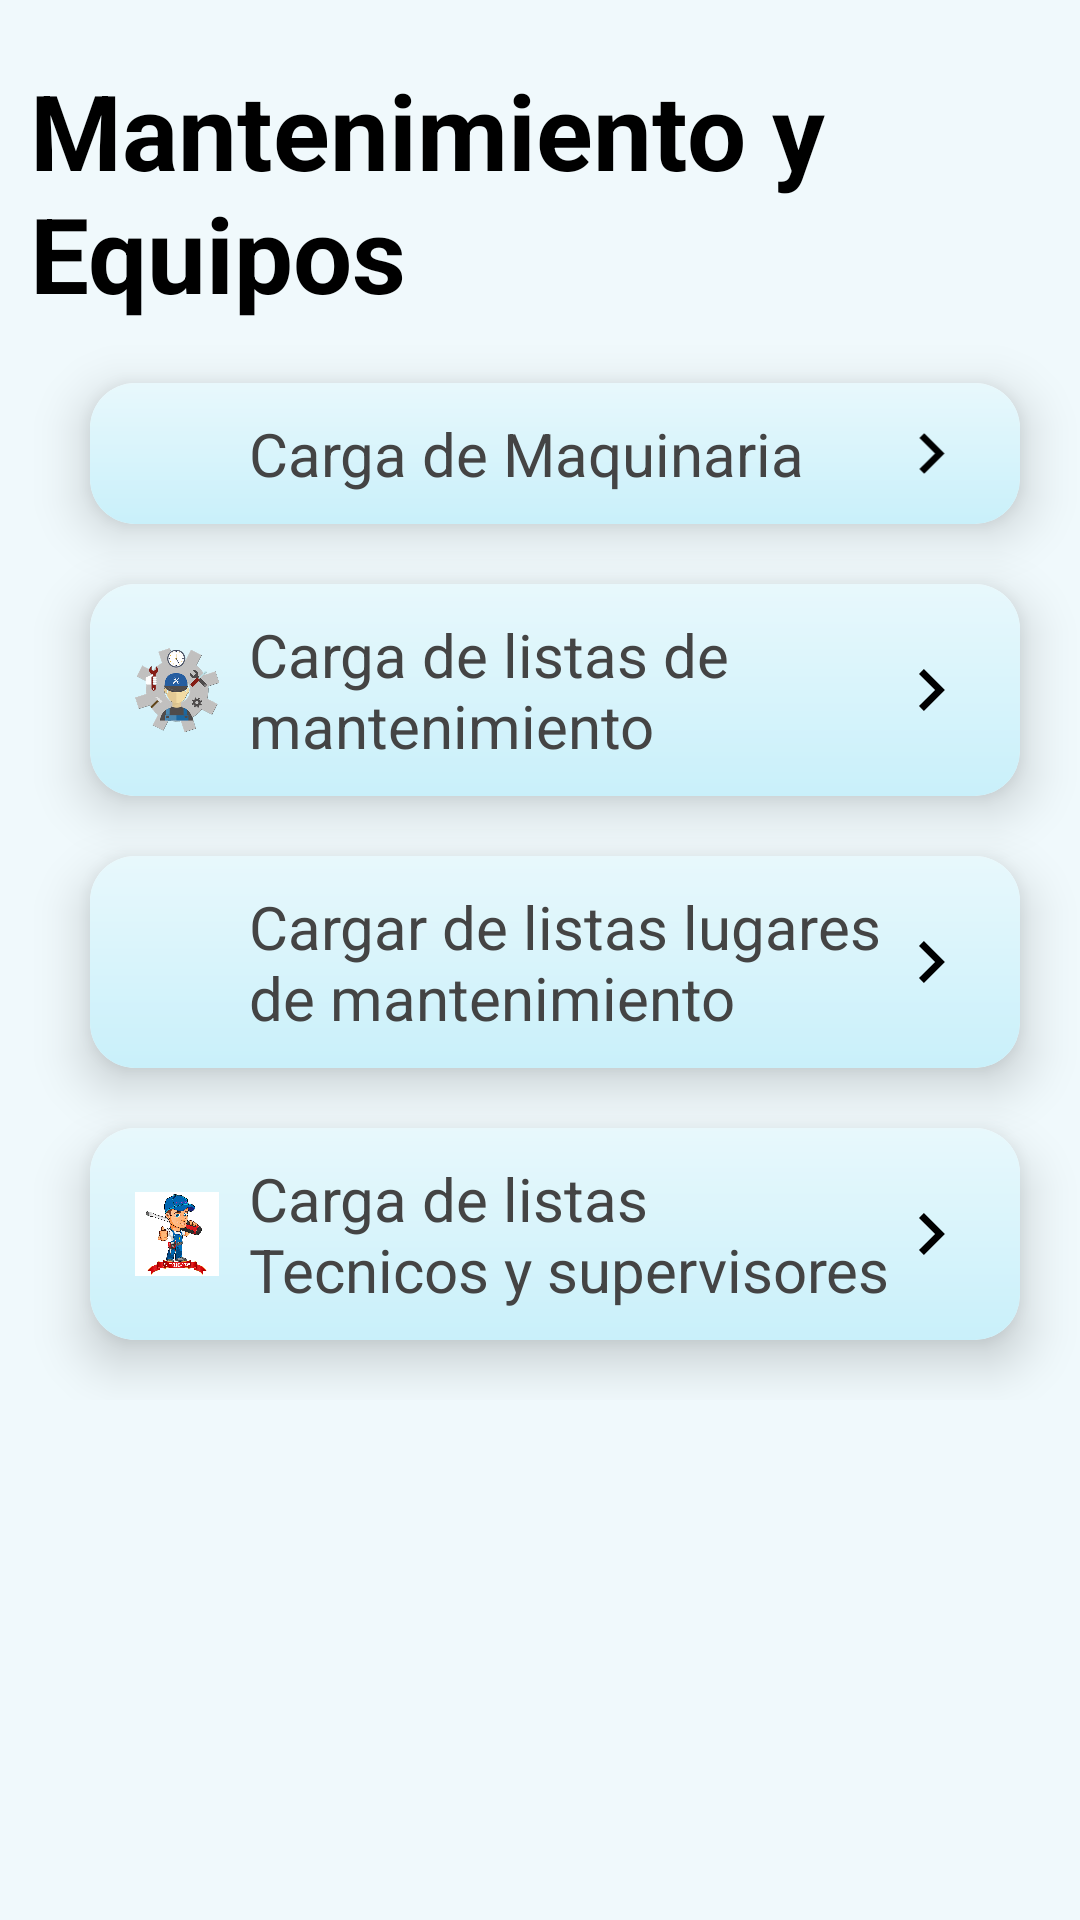

Layout XML and referenced resources for this Android screen:
<!-- AndroidManifest.xml: application theme Theme.AppCompat.Light.NoActionBar -->
<!-- res/layout/fragment_manteni_equipos.xml -->
<?xml version="1.0" encoding="utf-8"?>
<FrameLayout
    xmlns:android="http://schemas.android.com/apk/res/android"
    xmlns:tools="http://schemas.android.com/tools"
    xmlns:app="http://schemas.android.com/apk/res-auto"
    android:layout_width="match_parent"
    android:layout_height="match_parent"
    android:background="@color/setting_manteni"
    tools:context=".Setting.ManteniEquiposFragment">

    <LinearLayout
        android:layout_width="match_parent"
        android:layout_height="wrap_content"
        android:layout_marginStart="10dp"
        android:orientation="vertical">


        <TextView
            android:layout_width="match_parent"
            android:layout_height="wrap_content"
            android:textSize="35sp"
            android:text="Mantenimiento y Equipos"
            android:layout_marginTop="20dp"
            android:textColor="@color/black"
            android:textStyle="bold"/>

        <androidx.cardview.widget.CardView
            android:id="@+id/btCargaEquipos"
            android:layout_width="match_parent"
            android:layout_height="match_parent"
            android:layout_marginStart="@dimen/margin_card"
            android:layout_marginTop="@dimen/margin_card"
            android:layout_marginEnd="@dimen/margin_card"
            android:layout_marginBottom="@dimen/margin_card"
            android:backgroundTint="#fff"
            android:foreground="?selectableItemBackground"
            app:cardCornerRadius="15dp"
            app:cardElevation="10dp">

            <LinearLayout
                android:layout_width="match_parent"
                android:layout_height="match_parent"
                android:background="@drawable/shape_item_config"
                android:orientation="horizontal">

                <ImageView
                    android:layout_width="0dp"
                    android:layout_height="match_parent"
                    android:layout_weight="0.1"
                    android:layout_gravity="left"
                    android:src="@drawable/maquina" />

                <TextView
                    android:layout_width="0dp"
                    android:layout_height="wrap_content"
                    android:layout_weight="0.8"
                    android:paddingLeft="10dp"
                    android:gravity="left|center_vertical"
                    android:layout_gravity="center_vertical"
                    android:text="Carga de Maquinaria"
                    android:textColor="#444"
                    android:textSize="20sp" />

                <ImageView
                    android:layout_width="0dp"
                    android:layout_height="match_parent"
                    android:layout_weight="0.1"
                    android:src="@drawable/navig"/>

            </LinearLayout>
        </androidx.cardview.widget.CardView>

        <androidx.cardview.widget.CardView
            android:id="@+id/btListaManteni"
            android:layout_width="match_parent"
            android:layout_height="match_parent"
            android:layout_marginStart="@dimen/margin_card"
            android:layout_marginEnd="@dimen/margin_card"
            android:layout_marginBottom="@dimen/margin_card"
            android:backgroundTint="#fff"
            android:foreground="?selectableItemBackground"
            app:cardCornerRadius="15dp"
            app:cardElevation="10dp">

            <LinearLayout
                android:layout_width="match_parent"
                android:layout_height="match_parent"
                android:background="@drawable/shape_item_config"
                android:visibility="visible"
                android:orientation="horizontal">

                <ImageView
                    android:layout_width="0dp"
                    android:layout_height="match_parent"
                    android:layout_weight="0.1"
                    android:layout_gravity="left"
                    android:src="@drawable/mantenimi_image" />

                <TextView
                    android:layout_width="0dp"
                    android:layout_height="wrap_content"
                    android:layout_weight="0.8"
                    android:paddingLeft="10dp"
                    android:gravity="left|center_vertical"
                    android:layout_gravity="center_vertical"
                    android:text="Carga de listas de mantenimiento"
                    android:textColor="#444"
                    android:textSize="20sp" />

                <ImageView
                    android:layout_width="0dp"
                    android:layout_height="match_parent"
                    android:layout_weight="0.1"
                    android:src="@drawable/navig"/>

            </LinearLayout>
        </androidx.cardview.widget.CardView>

        <androidx.cardview.widget.CardView
            android:id="@+id/btListaLugar"
            android:layout_width="match_parent"
            android:layout_height="match_parent"
            android:layout_marginStart="@dimen/margin_card"
            android:layout_marginEnd="@dimen/margin_card"
            android:layout_marginBottom="@dimen/margin_card"
            android:backgroundTint="#fff"
            android:foreground="?selectableItemBackground"
            app:cardCornerRadius="15dp"
            app:cardElevation="10dp">

            <LinearLayout
                android:layout_width="match_parent"
                android:layout_height="match_parent"
                android:background="@drawable/shape_item_config"
                android:orientation="horizontal">

                <ImageView
                    android:layout_width="0dp"
                    android:layout_height="match_parent"
                    android:layout_weight="0.1"
                    android:layout_gravity="left"
                    android:src="@drawable/lugar_manteni" />

                <TextView
                    android:layout_width="0dp"
                    android:layout_height="wrap_content"
                    android:layout_weight="0.8"
                    android:paddingLeft="10dp"
                    android:gravity="left|center_vertical"
                    android:layout_gravity="center_vertical"
                    android:text="Cargar de listas lugares de mantenimiento"
                    android:textColor="#444"
                    android:textSize="20sp" />

                <ImageView
                    android:layout_width="0dp"
                    android:layout_height="match_parent"
                    android:layout_weight="0.1"
                    android:src="@drawable/navig"/>

            </LinearLayout>
        </androidx.cardview.widget.CardView>

        <androidx.cardview.widget.CardView
            android:id="@+id/btListaTecnico"
            android:layout_width="match_parent"
            android:layout_height="match_parent"
            android:layout_marginStart="@dimen/margin_card"
            android:layout_marginEnd="@dimen/margin_card"
            android:layout_marginBottom="@dimen/margin_card"
            android:backgroundTint="#fff"
            android:foreground="?selectableItemBackground"
            app:cardCornerRadius="15dp"
            app:cardElevation="10dp">

            <LinearLayout
                android:layout_width="match_parent"
                android:layout_height="match_parent"
                android:background="@drawable/shape_item_config"
                android:visibility="visible"
                android:orientation="horizontal">

                <ImageView
                    android:layout_width="0dp"
                    android:layout_height="match_parent"
                    android:layout_weight="0.1"
                    android:layout_gravity="left"
                    android:src="@drawable/tecnicos" />

                <TextView
                    android:layout_width="0dp"
                    android:layout_height="wrap_content"
                    android:layout_weight="0.8"
                    android:paddingLeft="10dp"
                    android:gravity="left|center_vertical"
                    android:layout_gravity="center_vertical"
                    android:text="Carga de listas Tecnicos y supervisores"
                    android:textColor="#444"
                    android:textSize="20sp" />

                <ImageView
                    android:layout_width="0dp"
                    android:layout_height="match_parent"
                    android:layout_weight="0.1"
                    android:src="@drawable/navig"/>

            </LinearLayout>
        </androidx.cardview.widget.CardView>


    </LinearLayout>
</FrameLayout>
<!-- resources referenced by this layout -->
<resources>
  <color name="black">#FF000000</color>
  <color name="setting_manteni">#F0F9FC</color>
  <dimen name="margin_card">20dp</dimen>
  <!-- drawable mantenimi_image: png bitmap (drawable, 52935 bytes) -->
  <!-- drawable navig (drawable) -->
  <vector android:height="50dp" android:viewportHeight="960"
      android:viewportWidth="960" android:width="50dp" xmlns:android="http://schemas.android.com/apk/res/android">
      <path android:fillColor="#FF000000" android:pathData="M504,480 L320,296l56,-56 240,240 -240,240 -56,-56 184,-184Z"/>
  </vector>
  <!-- drawable shape_item_config (drawable) -->
  <?xml version="1.0" encoding="utf-8"?>
  <shape xmlns:android="http://schemas.android.com/apk/res/android"
      android:shape="rectangle" >
      <corners android:radius="1dp" />
      <stroke android:width="0dp" android:color="#000" />
      <gradient
          android:startColor="#C9F0FA"
          android:endColor="#E8F8FC"
          android:angle="90"
          android:gradientRadius="250"
          android:type="linear"
          />
      <padding android:left="15dp" android:top="10dp"
          android:right="15dp" android:bottom="10dp" />
  </shape>
  <!-- drawable tecnicos: png bitmap (drawable, 188780 bytes) -->
</resources>
